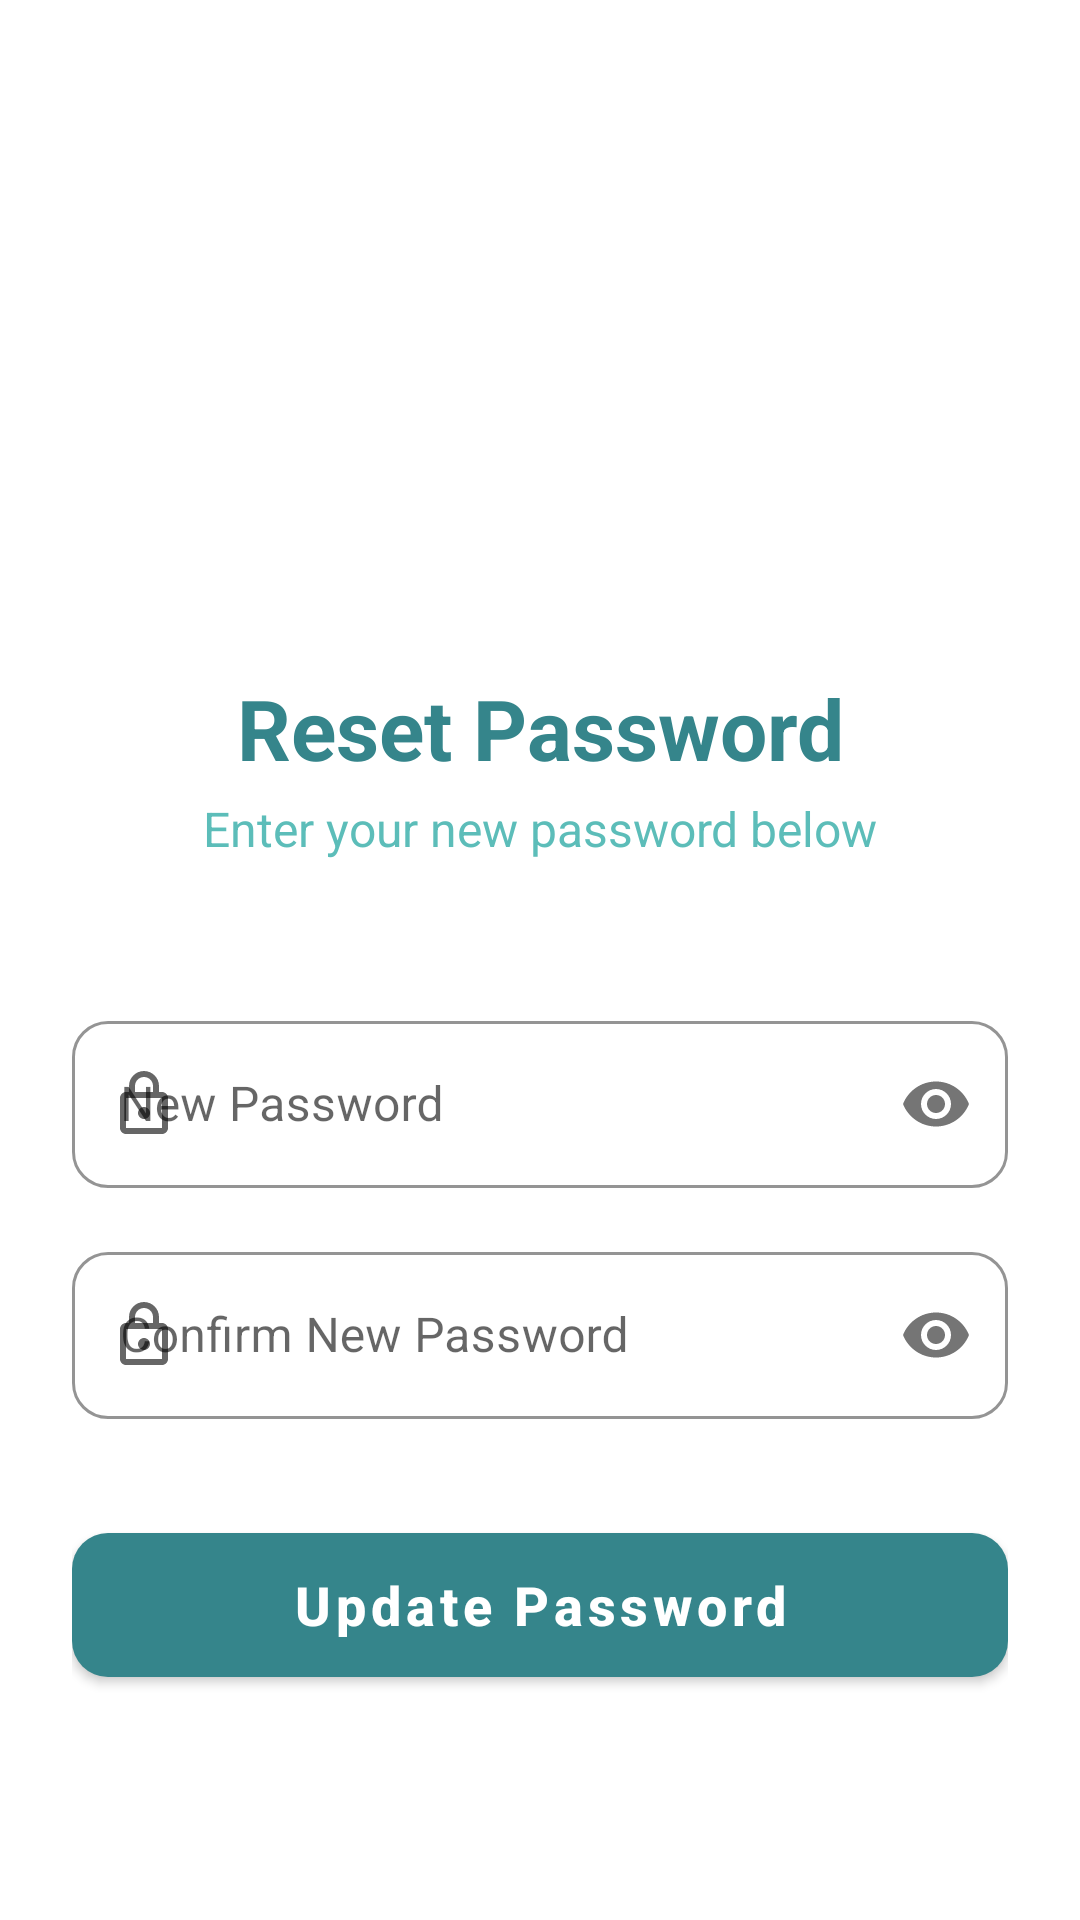

Layout XML and referenced resources for this Android screen:
<!-- AndroidManifest.xml: application theme Theme.Final_Projects -->
<!-- res/layout/activity_reset_password.xml -->
<?xml version="1.0" encoding="utf-8"?>
<androidx.constraintlayout.widget.ConstraintLayout xmlns:android="http://schemas.android.com/apk/res/android"
    xmlns:app="http://schemas.android.com/apk/res-auto"
    xmlns:tools="http://schemas.android.com/tools"
    android:layout_width="match_parent"
    android:layout_height="match_parent"
    android:background="@color/white"
    android:padding="24dp"
    tools:context=".ResetPasswordActivity">

    <LinearLayout
        android:id="@+id/header_layout"
        android:layout_width="wrap_content"
        android:layout_height="wrap_content"
        android:layout_marginTop="64dp"
        android:gravity="center"
        android:orientation="vertical"
        app:layout_constraintEnd_toEndOf="parent"
        app:layout_constraintStart_toStartOf="parent"
        app:layout_constraintTop_toTopOf="parent">

        <ImageView
            android:layout_width="120dp"
            android:layout_height="120dp"
            android:src="@drawable/visionary"
            android:contentDescription="@string/logo_desc" />

        <TextView
            android:layout_width="wrap_content"
            android:layout_height="wrap_content"
            android:layout_marginTop="16dp"
            android:text="@string/title_reset_password"
            android:textColor="@color/brand_dark_teal"
            android:textSize="28sp"
            android:textStyle="bold" />

        <TextView
            android:layout_width="wrap_content"
            android:layout_height="wrap_content"
            android:layout_marginTop="4dp"
            android:text="@string/subtitle_reset_password"
            android:textColor="@color/brand_medium_teal"
            android:textSize="16sp" />
    </LinearLayout>

    <LinearLayout
        android:layout_width="0dp"
        android:layout_height="wrap_content"
        android:layout_marginTop="48dp"
        android:orientation="vertical"
        app:layout_constraintEnd_toEndOf="parent"
        app:layout_constraintStart_toStartOf="parent"
        app:layout_constraintTop_toBottomOf="@id/header_layout">

        <com.google.android.material.textfield.TextInputLayout
            style="@style/Widget.MaterialComponents.TextInputLayout.OutlinedBox"
            android:layout_width="match_parent"
            android:layout_height="wrap_content"
            android:hint="@string/hint_new_password"
            app:boxCornerRadiusBottomEnd="12dp"
            app:boxCornerRadiusBottomStart="12dp"
            app:boxCornerRadiusTopEnd="12dp"
            app:boxCornerRadiusTopStart="12dp"
            app:boxStrokeColor="?attr/colorPrimary"
            app:passwordToggleEnabled="true"
            app:startIconDrawable="@drawable/ic_lock">

            <com.google.android.material.textfield.TextInputEditText
                android:id="@+id/new_password_edit_text"
                android:layout_width="match_parent"
                android:layout_height="wrap_content"
                android:inputType="textPassword" />
        </com.google.android.material.textfield.TextInputLayout>

        <com.google.android.material.textfield.TextInputLayout
            style="@style/Widget.MaterialComponents.TextInputLayout.OutlinedBox"
            android:layout_width="match_parent"
            android:layout_height="wrap_content"
            android:layout_marginTop="16dp"
            android:hint="@string/hint_confirm_new_password"
            app:boxCornerRadiusBottomEnd="12dp"
            app:boxCornerRadiusBottomStart="12dp"
            app:boxCornerRadiusTopEnd="12dp"
            app:boxCornerRadiusTopStart="12dp"
            app:boxStrokeColor="?attr/colorPrimary"
            app:passwordToggleEnabled="true"
            app:startIconDrawable="@drawable/ic_lock">

            <com.google.android.material.textfield.TextInputEditText
                android:id="@+id/confirm_password_edit_text"
                android:layout_width="match_parent"
                android:layout_height="wrap_content"
                android:inputType="textPassword" />
        </com.google.android.material.textfield.TextInputLayout>

        <com.google.android.material.button.MaterialButton
            android:id="@+id/update_button"
            android:layout_width="match_parent"
            android:layout_height="60dp"
            android:layout_marginTop="32dp"
            android:text="@string/btn_update_password"
            android:textAllCaps="false"
            android:textSize="18sp"
            android:textStyle="bold"
            app:cornerRadius="12dp" />

    </LinearLayout>

</androidx.constraintlayout.widget.ConstraintLayout>
<!-- resources referenced by this layout -->
<resources>
  <color name="brand_dark_teal">#35858B</color>
  <color name="brand_medium_teal">#5CBDB9</color>
  <color name="white">#FFFFFFFF</color>
  <!-- drawable ic_lock (drawable) -->
  <vector xmlns:android="http://schemas.android.com/apk/res/android"
      android:width="24dp"
      android:height="24dp"
      android:viewportWidth="24"
      android:viewportHeight="24"
      android:tint="@color/brand_dark_teal">
    <path
        android:fillColor="@android:color/white"
        android:pathData="M18,8h-1L17,6c0,-2.76 -2.24,-5 -5,-5S7,3.24 7,6v2L6,8c-1.1,0 -2,0.9 -2,2v10c0,1.1 0.9,2 2,2h12c1.1,0 2,-0.9 2,-2L20,10c0,-1.1 -0.9,-2 -2,-2zM9,6c0,-1.66 1.34,-3 3,-3s3,1.34 3,3v2L9,8L9,6zM18,20L6,20L6,10h12v10zM12,13c-1.1,0 -2,0.9 -2,2s0.9,2 2,2 2,-0.9 2,-2 -0.9,-2 -2,-2z"/>
  </vector>
  <string name="btn_update_password">Update Password</string>
  <string name="hint_confirm_new_password">Confirm New Password</string>
  <string name="hint_new_password">New Password</string>
  <string name="logo_desc">Logo</string>
  <string name="subtitle_reset_password">Enter your new password below</string>
  <string name="title_reset_password">Reset Password</string>
  <style name="Theme.Final_Projects" parent="Theme.MaterialComponents.DayNight.NoActionBar">
          
          <item name="colorPrimary">@color/purple_500</item>
          <item name="colorPrimaryVariant">@color/purple_700</item>
          <item name="colorOnPrimary">@color/white</item>
          
          <item name="colorSecondary">@color/teal_200</item>
          <item name="colorSecondaryVariant">@color/teal_700</item>
          <item name="colorOnSecondary">@color/black</item>
          
          <item name="android:statusBarColor">?attr/colorPrimaryVariant</item>
          
      </style>
  <color name="purple_500">#35858B</color>
  <color name="purple_700">#2A6A6F</color>
  <color name="teal_200">#5CBDB9</color>
  <color name="teal_700">#35858B</color>
  <color name="black">#FF000000</color>
</resources>
